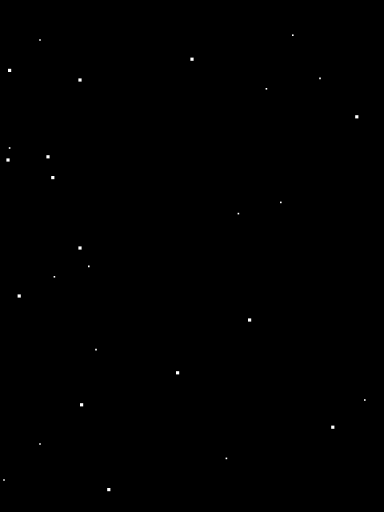
t = 0.00 s
t = 1.88 s: frame unchanged from t = 0.00 s, image omitted
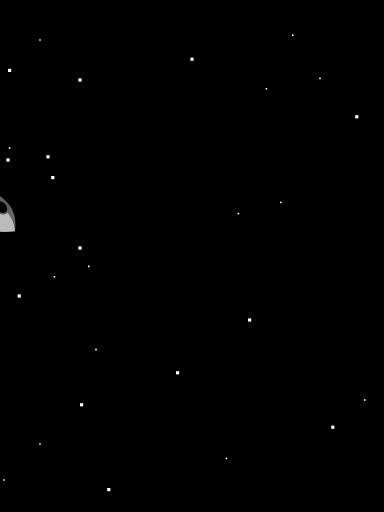
t = 3.75 s
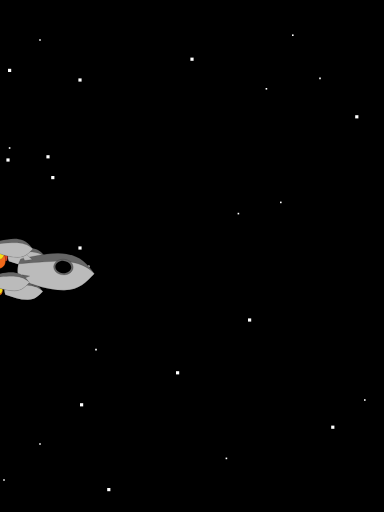
t = 5.63 s
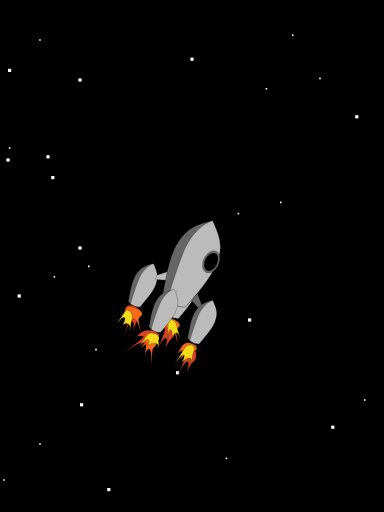
t = 8.13 s
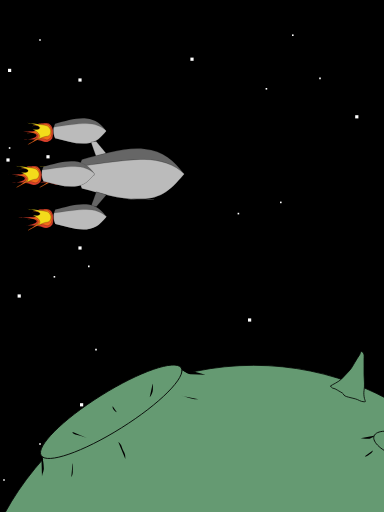
t = 10.00 s

The animated SVG that drew these frames (rendered in a browser with its animation timeline set to each time). Animation: 31 SMIL elements (animateColor=1,animateMotion=7,animateTransform=19,set=4); frames cover the first 10.00 s.

<?xml version="1.0" encoding="UTF-8" standalone="no"?>
<!-- Created manually by Carol Hamer (with some assistance from Inkscape to generate paths) -->
<svg width="240" height="320" viewBox="0 0 480 640" stroke-miterlimit="2" 
    xmlns="http://www.w3.org/2000/svg" xmlns:xlink="http://www.w3.org/1999/xlink" 
    xml:space="preserve" version="1.1" baseProfile="tiny">
  <defs>
    <g id="mainhull">
      <!-- the basic shape of the outer hull of both the rocket and its engines -->
      <path fill="#666666" stroke="#000000"  
         d="M 102.94913,233.23945 
            C 92.641524,327.40192 128.53432,437.75419 154.6246,540.01215 
            C 178.17206,550.92937 197.5947,557.08734 226.0811,556.61989 
            C 251.382,557.11835 274.03246,549.86652 297.16791,540.01215 
            C 323.25819,437.75419 356.8766,336.10688 348.84338,233.23945 
            C 340.81015,130.37202 284.27986,89.162454 226.07577,37.878232 
            C 158.44358,89.245831 113.25675,139.07699 102.94913,233.23945 z"
         />
      <path fill="#bbbbbb" stroke="#000000"
         d="M 153.99244,233.93746 
            C 152.89743,308.1412 174.55661,455.16902 188.50074,552.6608 
            C 199.86064,555.50651 211.8379,556.92914 226.0811,556.69541 
            C 251.382,557.19387 274.03246,549.94205 297.16791,540.08768 
            C 323.25819,437.82971 356.8766,336.18241 348.84338,233.31498 
            C 340.81015,130.44755 284.27986,89.237979 226.07577,37.953751 
            C 178.36292,81.851599 155.1058,158.48903 153.99244,233.93746 z"
         />
     </g>
     <!-- the flames coming out of the engine are defined separately -->
     <!-- because they move independently -->
     <g id="flame1">
       <path fill="#de422d" stroke="#000000"  
          d="M 44.285715,0.93361156
             C 34.850224,2.1830519 21.583854,5.9982466 14.285715,14.50504
             C 6.9875754,23.011833 5.382605,35.920611 7.142857,50.219325
             C 8.903109,64.518038 7.1428573,73.790751 7.1428573,73.790751
             C 7.1428573,73.790751 21.153463,53.520997 35,54.50504
             C 48.846537,55.489083 47.857144,178.79075 47.857144,178.79075
             C 47.857144,178.79075 48.276474,87.742027 65.714286,82.362182
             C 83.152098,76.982337 91.428577,153.79076 88.571427,142.36218
             C 85.714287,130.93361 87.029909,74.942848 92.857143,60.933611
             C 98.938578,46.313251 101.27236,36.504612 98.571429,28.076468
             C 95.870503,19.648324 87.807944,6.993361 80.714286,4.5050398
             C 73.620628,2.0167188 53.721206,-0.31582874 44.285715,0.93361156 z"
         />
     </g>
     <g id="flame2">
       <path fill="#f36a1b" stroke="#000000"  
          d="M 44.285715,7.362183
             C 34.850224,8.6116233 23.012425,12.426818 15.714286,20.933611
             C 8.4161468,29.440404 10.382605,38.777754 12.142857,53.076468
             C 13.903109,67.375181 22.857143,112.36218 22.857143,112.36218
             C 22.857143,112.36218 15.439177,64.949568 29.285714,65.933611
             C 43.132251,66.917654 57.142858,129.50504 57.142858,129.50504
             C 57.142858,129.50504 48.276474,80.59917 65.714286,75.219325
             C 83.152098,69.83948 114.28572,135.21933 111.42857,123.79075
             C 108.57143,112.36218 84.887052,76.371419 82.857143,60.933611
             C 80.827234,45.495803 91.272355,35.076041 88.571429,26.647897
             C 85.870503,18.219753 78.52223,11.993361 71.428572,9.5050398
             C 64.334914,7.0167188 53.721206,6.1127427 44.285715,7.362183 z"
         />
     </g>
     <g id="flame3">
       <path fill="#f3db1b" stroke="#000000"  
          d="M 34.908948,15.842559
             C 24.536318,22.871778 23.862981,20.556401 19.194662,33.335491
             C 14.416814,46.414407 5.0000001,130.93361 5.0000001,130.93361
             C 5.0000001,130.93361 15.439177,64.949568 29.285714,65.933611
             C 43.132251,66.917654 36.428572,102.36218 36.428572,102.36218
             C 36.428572,102.36218 48.276474,72.742027 65.714286,67.362182
             C 83.152098,61.982337 81.43842,79.824223 82.142856,88.076464
             C 88.839253,67.034613 71.969434,52.101962 71.313274,32.362183
             C 70.657115,12.622404 45.281577,8.8133395 34.908948,15.842559 z"
         />
     </g>
     <g id="planet">
       <!-- the planet is just a big circle with some craters drawn on it -->
       <path id="the-planet-itself" fill="#659a72" stroke="#000000"  
          d="M 711.42279,559.50388 C 711.42279,755.06959 552.70856,915.2193 357.14285,915.2193 C 161.57714,915.2193 2.8571472,756.4993 2.8571472,560.93359 C 2.8571472,365.36788 161.57714,206.64789 357.14285,206.64789 C 551.70371,206.64789 709.8525,364.94936 711.42279,559.50388 z"
         />
       <path id="crater-filler-1" fill="#659a72"  
          d="M 93.210334,321.98754 L 96.453561,323.21997 L 94.248167,325.3605 L 93.210334,321.98754 z"
         />
       <path id="crater-filler-2" fill="#659a72" 
          d="M 268.04179,212.91988 L 278.40754,218.79075 L 264.55596,223.37737 L 268.04179,212.91988 z"
         />
       <path id="crater-1" fill="#659a72" stroke="#000000"  
          d="M 296.81843,316.44258
             C 296.81843,329.6189 250.55769,340.40906 193.55577,340.40906
             C 136.55385,340.40906 90.291428,329.71523 90.291428,316.53891
             C 90.291428,303.36259 136.55385,292.66876 193.55577,292.66876
             C 250.2648,292.66876 296.36074,303.33438 296.81843,316.44258 z"
          transform="matrix(0.8474231,-0.5309182,0.5309182,0.8474231,-153.05378,99.167179)" />
       <path id="crater-2" fill="#659a72" stroke="#000000"  
          d="M 592.60182,290.53448
             C 592.60182,298.55485 576.56166,305.12276 556.79718,305.12276
             C 537.0327,305.12276 520.99196,298.61348 520.99196,290.59311
             C 520.99196,282.57274 537.0327,276.06345 556.79718,276.06345
             C 576.46011,276.06345 592.44312,282.55558 592.60182,290.53448 z"
          transform="matrix(0.9411886,0.3378815,-0.3378815,0.9411886,115.36455,-154.43599)" />
       <path d="M 91.732302,320.33841
             C 94.091869,324.12892 94.421265,328.79559 94.667736,333.18093
             C 95.698924,337.60932 93.131589,341.28514 92.466161,345.2896" />
       <path d="M 266.75754,209.89272
             C 268.50269,213.9022 273.87529,216.84469 278.06645,217.77482
             C 284.3153,218.32964 290.57711,218.28343 296.84573,218.33209" />
       <path d="M 507.4631,294.65337
             C 507.84188,296.1685 503.50403,297.55022 501.95916,298.32266
             C 500.80272,298.90088 497.78224,298.32266 496.45522,298.32266
             C 494.58036,298.32266 492.69736,298.30052 491.31821,297.95573
             C 491.0809,297.8964 490.82897,297.95573 490.58435,297.95573" />
       <path d="M 574.61114,319.60455
             C 574.47848,319.57139 574.67116,324.24777 574.97807,325.47542
             C 575.44198,327.33105 575.2672,329.20043 575.71193,330.97936
             C 576.24803,333.12375 579.86026,332.87006 581.21587,333.54786
             C 581.44357,333.66171 582.35848,333.54786 582.68358,333.54786" />
       <path d="M 496.08829,320.33841
             C 497.89792,321.24322 499.85013,319.44341 501.59223,318.13683
             C 503.61939,316.61646 505.2108,315.69514 505.99538,313.73368
             C 506.08623,313.50656 505.99538,313.24445 505.99538,312.99983" />
       <path d="M 548.55917,330.97936
             C 549.40777,328.85785 548.77812,335.96839 550.39381,337.58408
             C 552.88519,340.07546 555.53498,341.80446 558.83319,342.35416" />
       <path d="M 523.60798,295.38722
             C 523.76291,295.54216 523.24105,301.65756 523.24105,302.72581
             C 523.24105,304.14299 524.81637,304.82462 525.44263,305.29431" />
       <path d="M 562.86941,309.33053
             C 562.86941,309.81656 558.66679,313.53315 557.7324,314.46754
             C 557.14634,315.0536 553.15078,314.46754 552.22846,314.46754" />
       <path d="M 130.99373,289.88329
             C 129.09497,291.78204 135.31667,293.47805 137.96538,293.91951
             C 141.0387,294.43173 145.47344,296.33564 148.60633,297.5888" />
       <path d="M 230.79847,229.7069
             C 231.30123,229.908 231.1654,234.37013 231.1654,235.94469
             C 231.1654,238.14853 230.62546,240.69386 229.69769,242.54942
             C 228.76127,244.42224 228.02005,245.69477 227.12918,246.58564" />
       <path d="M 180.8961,257.96044
             C 179.96412,259.82441 182.38562,263.47529 184.56539,264.56517
             C 185.10446,264.83471 185.55756,265.06125 186.03311,265.29903" />
       <path d="M 130.6268,329.14471
             C 131.44394,329.55328 130.99373,338.84364 130.99373,339.41873
             C 130.99373,342.15657 130.46031,344.65542 129.15908,346.39038" />
       <path d="M 266.39061,244.75099
             C 271.06828,245.1408 278.83241,249.15414 285.83785,249.15414
             C 286.57171,249.15414 287.30557,249.15414 288.03943,249.15414" />
       <path d="M 187.86776,302.35888
             C 189.39286,303.32766 191.5651,305.77346 192.27091,308.59668
             C 193.10895,311.94884 195.60012,314.96875 196.30713,318.50376
             C 196.64561,320.19618 196.67406,321.86415 196.67406,323.64077" />
       <!-- this is the triangular object that sticks up -->
       <path fill="#659a72" stroke="#000000"  
          d="M 453.0139,232.47449
             C 455.62121,230.64639 463.08349,227.59405 467.02464,223.65291
             C 470.39444,220.28311 473.18051,216.97812 476.36513,213.7935
             C 479.46019,210.69844 481.41341,206.5905 483.62996,202.89626
             C 485.31693,200.08464 487.0896,196.89962 488.81912,194.5936
             C 491.41628,191.13072 490.1546,187.1075 494.00828,190.96118
             C 495.59019,192.54309 495.04612,196.43817 495.04612,198.74493
             C 495.04612,202.0314 495.04612,205.31787 495.04612,208.60434
             C 495.04612,211.89081 495.04612,215.17728 495.04612,218.46375
             C 495.04612,222.03989 495.56503,225.23481 495.56503,228.84207
             C 495.56503,232.03885 495.62468,235.28977 495.04612,238.18256
             C 494.46486,241.08885 494.91292,245.43353 495.56503,248.04197
             C 496.55503,252.00196 497.90874,252.1933 495.04612,252.1933
             C 490.83996,252.1933 487.95992,249.51365 484.14887,248.56089
             C 481.64526,247.93499 478.7365,247.2078 475.84621,246.48522
             C 472.26848,245.59079 469.69205,244.70088 469.1003,242.33389
             C 468.8731,241.42509 463.22836,238.70831 461.83548,237.66365
             C 460.05892,236.33123 457.91159,235.64484 455.60848,235.06907
             C 454.4219,234.77242 453.87876,233.33935 453.0139,232.47449 z"
         />
     </g>
     <g id="star">
        <path fill="#ffffff" d="M 1,1 L -1,1 L -1,-1 L 1,-1 z"/>
     </g>
  </defs>
  <g id="whole-scene">
    <g id="background">
      <!-- paint the entire background black -->
      <rect x="-240" y="0" width="960" height="640" fill="#000000"/>
      <!-- paint on a field of fainter background stars -->
      <!-- spaced to fill the viewBox -->
      <g id="stars-1">
        <use xlink:href="#star" transform="translate(50 50)"/>
        <use xlink:href="#star" transform="translate(5 600)"/>
        <use xlink:href="#star" transform="translate(68 346)"/>
        <use xlink:href="#star" transform="translate(456 500)"/>
        <use xlink:href="#star" transform="translate(333 111)"/>
        <use xlink:href="#star" transform="translate(351 253)"/>
        <use xlink:href="#star" transform="translate(400 98)"/>
        <use xlink:href="#star" transform="translate(111 333)"/>
        <use xlink:href="#star" transform="translate(120 437)"/>
        <use xlink:href="#star" transform="translate(298 267)"/>
        <use xlink:href="#star" transform="translate(12 185)"/>
        <use xlink:href="#star" transform="translate(283 573)"/>
        <use xlink:href="#star" transform="translate(366 44)"/>
        <use xlink:href="#star" transform="translate(50 555)"/>
        <!-- paint some on the edges -->
        <use xlink:href="#star" transform="translate(-235 140)"/>
        <use xlink:href="#star" transform="translate(560 50)"/>
        <use xlink:href="#star" transform="translate(680 427)"/>
        <use xlink:href="#star" transform="translate(703 505)"/>
        <use xlink:href="#star" transform="translate(-56 112)"/>
        <use xlink:href="#star" transform="translate(-22 429)"/>
        <use xlink:href="#star" transform="translate(-107 1)"/>
        <use xlink:href="#star" transform="translate(619 589)"/>
        <use xlink:href="#star" transform="translate(495 490)"/>
        <use xlink:href="#star" transform="translate(522 630)"/>
        <use xlink:href="#star" transform="translate(-99 15)"/>
        <use xlink:href="#star" transform="translate(-201 253)"/>
        <use xlink:href="#star" transform="translate(715 147)"/>
        <use xlink:href="#star" transform="translate(555 333)"/>
      </g>
      <!-- paint on a field of foreground stars (scaled to be larger) -->
      <!-- you might potentially add a motion animation to this set -->
      <!-- spaced to fill the viewBox after scaling -->
      <g id="stars-2" transform="scale(2)">
        <use xlink:href="#star" transform="translate(50 50)"/>
        <use xlink:href="#star" transform="translate(5 100)"/>
        <use xlink:href="#star" transform="translate(68 306)"/>
        <use xlink:href="#star" transform="translate(156 200)"/>
        <use xlink:href="#star" transform="translate(33 111)"/>
        <use xlink:href="#star" transform="translate(51 253)"/>
        <use xlink:href="#star" transform="translate(30 98)"/>
        <use xlink:href="#star" transform="translate(111 233)"/>
        <use xlink:href="#star" transform="translate(120 37)"/>
        <use xlink:href="#star" transform="translate(208 267)"/>
        <use xlink:href="#star" transform="translate(12 185)"/>
        <use xlink:href="#star" transform="translate(223 73)"/>
        <use xlink:href="#star" transform="translate(6 44)"/>
        <use xlink:href="#star" transform="translate(50 155)"/>
      </g>
      <g>
        <use xlink:href="#planet"/>
        <!-- the planet slides into view in time for the landing -->
        <animateTransform attributeName="transform" type="translate" 
                   values="0,1000;0,1000;-40,250" keyTimes="0;0.75;1"
                   dur="10s" fill="freeze" repeatCount="1"/>
      </g>
    </g>
    <g id="spaceship">
      <!-- the entire spaceship is rotated by 90% so that the rotate(auto) -->
      <!-- of the animateMotion element will cause the spaceship to point -->
      <!-- in the direction of the path of motion -->
      <g transform="rotate(90)">
        <!-- two of the four rocket engines are behind the main hull -->
        <g id="nacelle-3">
          <!-- the engines are just the same shape as the hull, scaled by half -->
          <g transform="scale(.5)">
            <g transform="translate(-226.07577 -37.878232 )">
              <use xlink:href="#mainhull"/>
            </g>
          </g>
          <!-- the flame is translated into position below the engine -->
          <!-- after the distorting animations are performed. -->
          <g id="flames-3" transform="translate(-45 260)">
            <!-- each flame layer is animated individually -->
            <g>
              <use xlink:href="#flame1"/>
              <animateTransform attributeName="transform" type="skewX" 
                   values="0;20;-45;0" keyTimes="0;0.33;0.66;1"
                   dur="1s" fill="remove" repeatCount="15"/>
            </g>
            <g>
              <use xlink:href="#flame2"/>
              <animateTransform attributeName="transform" type="scale" 
                   values="1,1;1.5,0.75;1,1.75;2,2;1,1"
                   keyTimes="0;0.25;0.5;0.75;1"
                   dur="1s" fill="remove" repeatCount="15"/>
            </g>
            <g>
              <use xlink:href="#flame3"/>
              <animateTransform attributeName="transform" type="skewY" 
                   values="0;60;15;20;0" keyTimes="0;0.25;0.5;0.75;1"
                   dur="1s" fill="remove" repeatCount="15"/>
            </g>
            <!-- the flames must disappear after the spaceship lands -->
            <set attributeName="visibility" to="hidden" begin="15s"/>
          </g>
          <g id="bar-3">
            <!-- the bar holding the engine to the hull is a quadrilateral -->
            <!-- which is scaled in the X-direction so that it appears to turn -->
            <path d="M 110,0 L 125,50 L 55,75 L 50,50 z"
                fill="#bbbbbb" stroke="#000000" />
            <animateTransform attributeName="transform" type="scale"
                from="1,1" to="0.05,1" dur="1s" fill="freeze" repeatCount="10.5"/>
          </g>
          <!-- the entire engine (including bar and flame) follows -->
          <!-- an elliptical path around the main hull -->
          <animateMotion 
              path="M 14.529648,420.32217
                   C 14.529648,388.81358 108.91429,363.24139 225.20966,363.24139"
              dur="1s" fill="freeze" repeatCount="10.5"/>
         </g>
         <g id="nacelle-4">
           <g transform="scale(.5)">
             <g transform="translate(-226.07577 -37.878232 )">
               <use xlink:href="#mainhull"/>
             </g>
           </g>
           <g id="flames-4" transform="translate(-45 260)">
             <g>
               <use xlink:href="#flame1"/>
               <animateTransform attributeName="transform" type="skewY" 
                   values="0;60;15;20;0" keyTimes="0;0.25;0.5;0.75;1"
                   dur="1s" fill="remove" repeatCount="15"/>
             </g>
             <g>
               <use xlink:href="#flame2"/>
               <animateTransform attributeName="transform" type="scale" 
                   values="1,1;1.5,0.75;1,1.75;1,1" keyTimes="0;0.33;0.66;1"
                   dur="1s" fill="remove" repeatCount="15"/>
             </g>
             <g>
               <use xlink:href="#flame3"/>
               <animateTransform attributeName="transform" type="skewX" 
                   values="0;60;-20;45;0" keyTimes="0;0.25;0.5;0.75;1"
                   dur="1s" fill="remove" repeatCount="15"/>
             </g>
             <set attributeName="visibility" to="hidden" begin="15s"/>
          </g>
          <g id="bar-4">
            <path d="M -108,0 L -123,50 L -55,75 L -50,50 z"
               fill="#666666" stroke="#000000" />
            <animateTransform attributeName="transform" type="scale"
               from="0.05,1" to="1,1" dur="1s" fill="freeze" repeatCount="10.5"/>
          </g>
          <animateMotion
             path="M 225.20966,363.24139
                   C 338.591,363.24139 435.74974,388.50383 435.80808,419.19913"
             dur="1s" fill="freeze" repeatCount="10.5"/>
        </g>
        <g id="hull">
          <!-- the main hull itself doesn't have any separate animation -->
          <use xlink:href="#mainhull"/>
        </g>
        <g id="window">
          <!-- the window is two concentric ellipses -->
          <g>
            <path fill="#666666" stroke="#000000"  
              d="M 52.342524,249.14996
                 C 52.342524,285.47603 28.437894,314.95808 -1.016016,314.95808
                 C -30.469926,314.95808 -54.374546,285.47603 -54.374546,249.14996
                 C -54.374546,212.82387 -30.469926,183.34183 -1.016016,183.34183
                 C 28.357674,183.34183 52.216364,212.64161 52.342034,248.86842"
              />
            <!-- the window pane is grouped separately because it has a transformation -->
            <!-- it darkens as the window turns towards the shadow -->
            <g id="pane">
              <path d="M 41.468204,249.92805
                      C 41.468204,279.47839 22.504994,303.46127 -0.860386,303.46127
                      C -24.225766,303.46127 -43.188976,279.47839 -43.188976,249.92805
                      C -43.188976,220.37771 -24.225766,196.39483 -0.860386,196.39483
                      C 22.441354,196.39483 41.368124,220.22944 41.467814,249.69903"
                />
              <animateColor attributeName="fill" values="#ffffff;#ffffff;#666666"
                 keyTimes="0;0.5;1" dur="1s" fill="freeze" repeatCount="10.5"/>
            </g>
            <!-- the motion and width scaling are computed according to a spline -->
            <!-- to give the illusin of a circular path -->
            <animateTransform attributeName="transform" type="scale"
                values="0.05,1;1,1;0.05,1" calcMode="spline"
                keySplines="0 .75 .25 1; .75 0 1 .25"
                dur="1s" fill="freeze" repeatCount="10.5"/>
          </g>
          <animateMotion path="M 350,0 L 225,0 L 100,0"
              calcMode="spline" keySplines="0 .1 .9 1; .1 0 1 .9"
              dur="1s" fill="freeze" repeatCount="10.5"/>
        </g>
        <g id="nacelle-1">
          <!-- for the front engines the bar is drawn first -->
          <!-- because it appears behind the engine -->
          <g id="bar-1">
            <path fill="#666666" stroke="#000000"
                 d="M -108,0 L -123,50 L -55,75 L -50,50 z" />
            <animateTransform attributeName="transform" type="scale" from="1,1"
                 to="0.05,1" dur="1s" fill="freeze" repeatCount="10.5"/>
          </g>
          <g transform="scale(.5)">
            <g transform="translate(-226.07577 -37.878232 )">
              <use xlink:href="#mainhull"/>
            </g>
          </g>
          <g id="flames-1" transform="translate(-45 260)">
            <g>
              <use xlink:href="#flame1"/>
              <animateTransform attributeName="transform" type="skewY" 
                   values="0;60;15;0" keyTimes="0;0.33;0.66;1"
                   dur="1s" fill="remove" repeatCount="15"/>
            </g>
            <g>
              <use xlink:href="#flame2"/>
              <animateTransform attributeName="transform" type="skewX" 
                   values="0;-30;20;45;0" keyTimes="0;0.25;0.5;0.75;1"
                   dur="1s" fill="remove" repeatCount="15"/>
            </g>
            <g>
              <use xlink:href="#flame3"/>
              <animateTransform attributeName="transform" type="scale" 
                   values="1,1;1,1.75;2,0.75;1,1" keyTimes="0;0.33;0.66;1"
                   dur="1s" fill="remove" repeatCount="15"/>
            </g>
            <set attributeName="visibility" to="hidden" begin="15s"/>
          </g>
          <animateMotion path="M 435.80808,419.19913
            C 435.80808,450.70773 341.50502,477.40296 225.20966,477.40296"
            dur="1s" fill="freeze" repeatCount="10.5"/>
        </g>
        <g id="nacelle-2">
          <g id="bar-2">
            <path d="M 110,0 L 125,50 L 55,75 L 50,50 z"
                 fill="#bbbbbb" stroke="#000000" />
            <animateTransform attributeName="transform" type="scale" from="0.05,1"
                 to="1,1" dur="1s" fill="freeze" repeatCount="10.5"/>
          </g>
          <g transform="scale(.5)">
            <g transform="translate(-226.07577 -37.878232 )">
              <use xlink:href="#mainhull"/>
            </g>
          </g>
          <g id="flames-2" transform="translate(-45 260)">
            <g>
              <use xlink:href="#flame1"/>
              <animateTransform attributeName="transform" type="skewX" 
                   values="0;-60;20;45;0" keyTimes="0;0.25;0.5;0.75;1"
                   dur="1s" fill="remove" repeatCount="15"/>
            </g>
            <g>
              <use xlink:href="#flame2"/>
              <animateTransform attributeName="transform" type="skewY" 
                   values="0;60;20;0" keyTimes="0;0.33;0.66;1"
                   dur="1s" fill="remove" repeatCount="15"/>
            </g>
            <g>
              <use xlink:href="#flame3"/>
              <animateTransform attributeName="transform" type="scale" 
                   values="1,1;1.5,0.75;1,1.75;2,2;1,1" keyTimes="0;0.25;0.5;0.75;1"
                   dur="1s" fill="remove" repeatCount="15"/>
            </g>
            <set attributeName="visibility" to="hidden" begin="15s"/>
          </g>
          <animateMotion path="M 225.20966,477.40296
               C 108.91429,477.40296 14.529648,451.83077 14.529648,420.32217"
               dur="1s" fill="freeze" repeatCount="10.5"/>
        </g>
      </g>
      <!-- the whole spaceship grows as it travels -->
      <animateTransform attributeName="transform" type="scale" values="0.1;0.25;0.5"
          keyTimes="0;0.66;1" dur="15s" fill="freeze" repeatCount="1"/>
      <!-- the spaceship flies along this curve -->
      <!--<animateMotion path="M 240 640 
          C 240 480 180 540 120 480 C 60 420 60 380 120 320 C 180 260 240 320 240 160"
          rotate="auto" dur="10s" fill="freeze" repeatCount="1"/>-->
      <animateMotion path="M -47.685323,118.797
          C -8.6903733,199.6092 35.366396,272.0702 81.614203,290.70558
          C 128.73236,309.69166 240,320 240,160"
          rotate="auto" dur="10s" fill="freeze" repeatCount="1"/>
      <!-- the landing is given as a separate animate command -->
      <!-- because the orientation changes. -->
      <!-- it flies nose-first and lands feet-first -->
      <animateMotion path="M 240 160 L 240 240" begin="10s"
          rotate="270" dur="5s" fill="freeze" repeatCount="1"/>
    </g>
  </g>
</svg>
